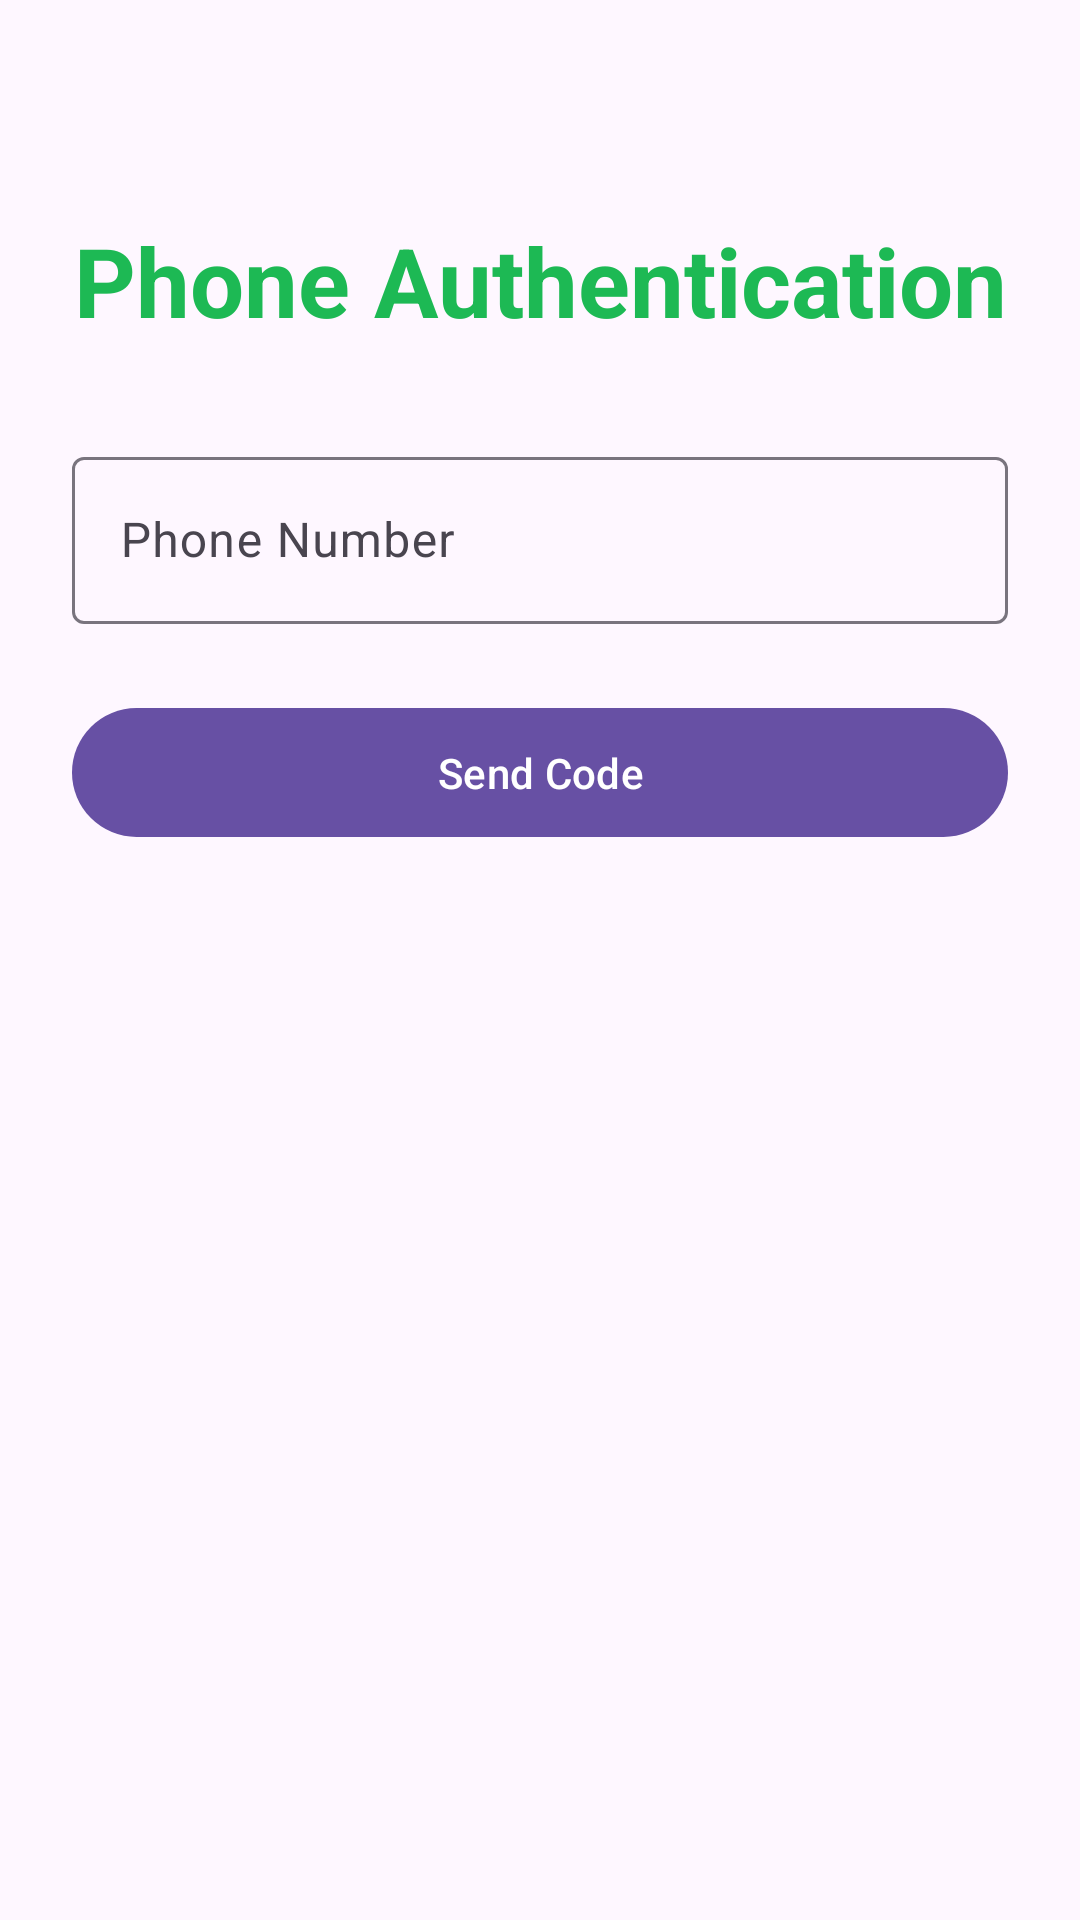

Android layout source for this screen:
<!-- AndroidManifest.xml: application theme Theme.MyMusicTracker -->
<!-- res/layout/activity_phone_auth.xml -->
<?xml version="1.0" encoding="utf-8"?>
<androidx.coordinatorlayout.widget.CoordinatorLayout xmlns:android="http://schemas.android.com/apk/res/android"
    xmlns:app="http://schemas.android.com/apk/res-auto"
    android:layout_width="match_parent"
    android:layout_height="match_parent">

    <LinearLayout
        android:layout_width="match_parent"
        android:layout_height="match_parent"
        android:orientation="vertical"
        android:padding="24dp">

        <com.google.android.material.textview.MaterialTextView
            android:layout_width="match_parent"
            android:layout_height="wrap_content"
            android:layout_marginTop="48dp"
            android:text="@string/title_phone_auth"
            android:textAlignment="center"
            android:textSize="32sp"
            android:textStyle="bold"
            android:textColor="@color/spotify_green" />

        <com.google.android.material.textfield.TextInputLayout
            android:id="@+id/phoneLayout"
            style="@style/Widget.MyMusicTracker.TextInputLayout"
            android:layout_width="match_parent"
            android:layout_height="wrap_content"
            android:layout_marginTop="32dp"
            android:hint="@string/hint_phone_number">

            <com.google.android.material.textfield.TextInputEditText
                android:id="@+id/phoneInput"
                android:layout_width="match_parent"
                android:layout_height="wrap_content"
                android:inputType="phone"
                android:textColor="@color/spotify_white" />
        </com.google.android.material.textfield.TextInputLayout>

        <com.google.android.material.textfield.TextInputLayout
            android:id="@+id/codeLayout"
            style="@style/Widget.MyMusicTracker.TextInputLayout"
            android:layout_width="match_parent"
            android:layout_height="wrap_content"
            android:layout_marginTop="16dp"
            android:hint="@string/hint_verification_code"
            android:visibility="gone">

            <com.google.android.material.textfield.TextInputEditText
                android:id="@+id/codeInput"
                android:layout_width="match_parent"
                android:layout_height="wrap_content"
                android:inputType="number"
                android:textColor="@color/spotify_white" />
        </com.google.android.material.textfield.TextInputLayout>

        <com.google.android.material.button.MaterialButton
            android:id="@+id/sendCodeButton"
            style="@style/Widget.MyMusicTracker.Button"
            android:layout_width="match_parent"
            android:layout_height="wrap_content"
            android:layout_marginTop="24dp"
            android:padding="12dp"
            android:text="@string/btn_send_code" />

        <com.google.android.material.button.MaterialButton
            android:id="@+id/verifyCodeButton"
            style="@style/Widget.MyMusicTracker.Button"
            android:layout_width="match_parent"
            android:layout_height="wrap_content"
            android:layout_marginTop="8dp"
            android:padding="12dp"
            android:text="@string/btn_verify_code"
            android:visibility="gone" />

    </LinearLayout>

</androidx.coordinatorlayout.widget.CoordinatorLayout>
<!-- resources referenced by this layout -->
<resources>
  <color name="spotify_green">#1DB954</color>
  <color name="spotify_white">#FFFFFF</color>
  <string name="btn_send_code">Send Code</string>
  <string name="btn_verify_code">Verify Code</string>
  <string name="hint_phone_number">Phone Number</string>
  <string name="hint_verification_code">Verification Code</string>
  <string name="title_phone_auth">Phone Authentication</string>
  <style name="Theme.MyMusicTracker" parent="Theme.Material3.DayNight.NoActionBar">
          <item name="colorPrimary">@color/spotify_green</item>
          <item name="colorPrimaryVariant">@color/spotify_green</item>
          <item name="colorOnPrimary">@color/spotify_white</item>
          <item name="colorSecondary">@color/spotify_dark_gray</item>
          <item name="colorSecondaryVariant">@color/spotify_dark_gray</item>
          <item name="colorOnSecondary">@color/spotify_white</item>
          <item name="android:colorBackground">@color/spotify_black</item>
          <item name="colorSurface">@color/spotify_dark_gray</item>
          <item name="colorError">#CF6679</item>
          <item name="colorOnBackground">@color/spotify_white</item>
          <item name="colorOnSurface">@color/spotify_white</item>
          <item name="colorOnError">@color/spotify_black</item>
          
          <item name="android:statusBarColor">@color/spotify_black</item>
          <item name="android:windowLightStatusBar">false</item>
          
          <item name="android:navigationBarColor">@color/spotify_dark_gray</item>
          <item name="android:windowLightNavigationBar">false</item>
      </style>
  <color name="spotify_dark_gray">#282828</color>
  <color name="spotify_black">#191414</color>
</resources>
